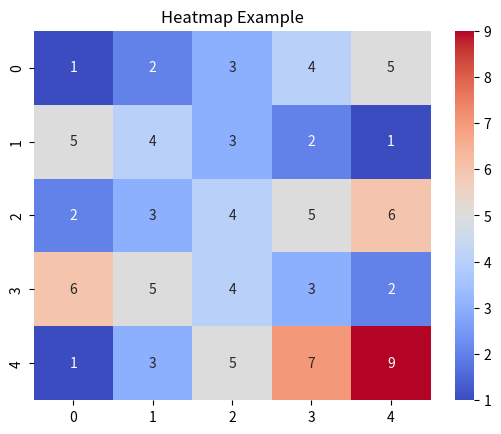

Here is the Python script that generated this plot:
import seaborn as sns
import matplotlib.pyplot as plt
import numpy as np

# Sample data (5x5 matrix)
data = np.array([
    [1, 2, 3, 4, 5],
    [5, 4, 3, 2, 1],
    [2, 3, 4, 5, 6],
    [6, 5, 4, 3, 2],
    [1, 3, 5, 7, 9]
])

# Create a heatmap
sns.heatmap(data, annot=True, cmap="coolwarm")

# Add title
plt.title("Heatmap Example")

# Show the plot
plt.show()
